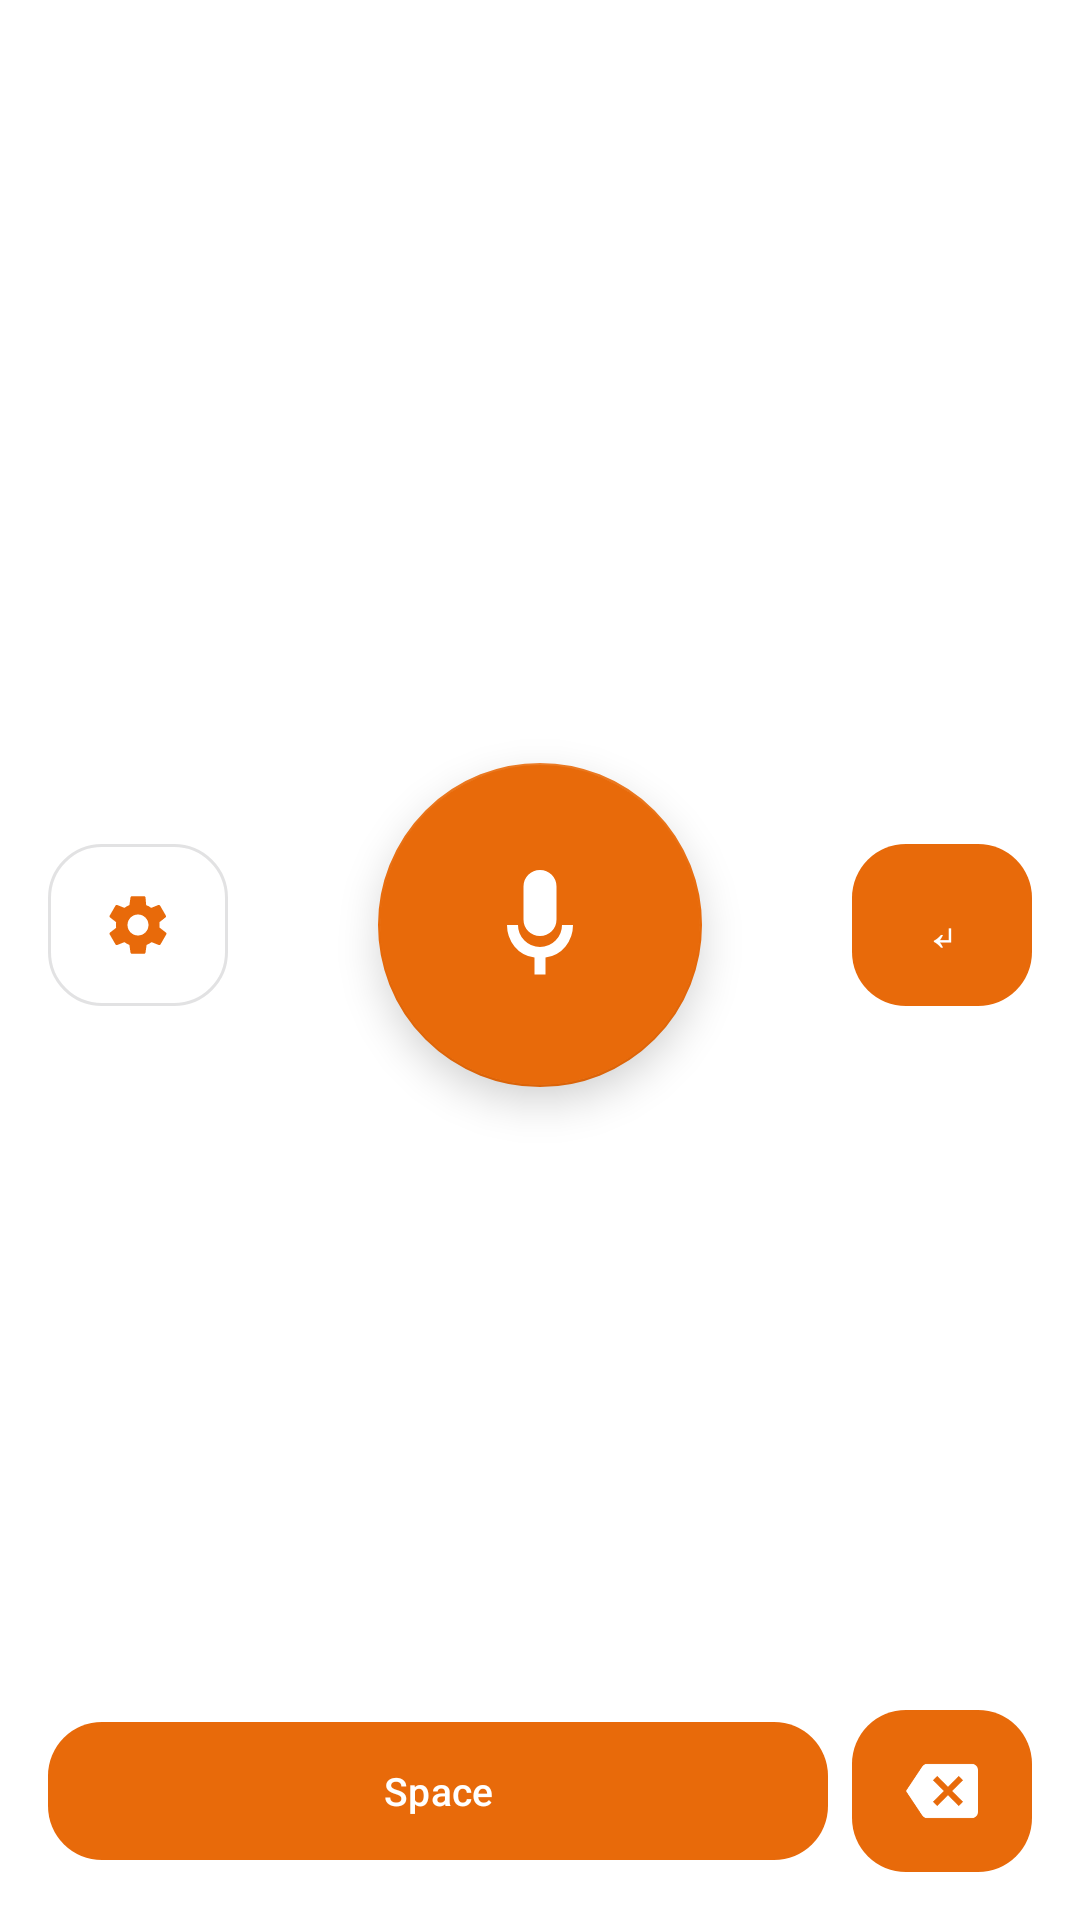

Produce the Android XML layout that renders to this screen, including the resource entries it uses.
<!-- AndroidManifest.xml: application theme Theme.GroqVoiceKeyboard -->
<!-- res/layout/keyboard_view.xml -->
<?xml version="1.0" encoding="utf-8"?>
<LinearLayout xmlns:android="http://schemas.android.com/apk/res/android"
    xmlns:app="http://schemas.android.com/apk/res-auto"
    xmlns:tools="http://schemas.android.com/tools"
    android:id="@+id/keyboard_root"
    android:layout_width="match_parent"
    android:layout_height="@dimen/keyboard_height"
    android:background="?attr/colorSurface"
    android:orientation="vertical"
    android:paddingHorizontal="@dimen/keyboard_padding_horizontal"
    android:paddingVertical="@dimen/keyboard_padding_vertical">

    
    <LinearLayout
        android:id="@+id/status_zone"
        android:layout_width="match_parent"
        android:layout_height="wrap_content"
        android:orientation="horizontal">
        <LinearLayout
            android:layout_width="match_parent"
            android:layout_height="wrap_content"
            android:orientation="vertical"
            android:paddingHorizontal="@dimen/oe_space_3"
            android:paddingTop="@dimen/oe_space_1"
            android:paddingBottom="@dimen/oe_space_1">

            <TextView
                android:id="@+id/banner_message"
                android:layout_width="match_parent"
                android:layout_height="wrap_content"
                android:background="?attr/colorError"
                android:gravity="center"
                android:paddingHorizontal="@dimen/oe_space_2"
                android:paddingVertical="@dimen/oe_space_1"
                android:textColor="?attr/colorOnError"
                android:textSize="12sp"
                android:visibility="gone"
                tools:text="Tap to configure API key"
                tools:visibility="visible" />

            <HorizontalScrollView
                android:id="@+id/transcription_preview_container"
                android:layout_width="match_parent"
                android:layout_height="@dimen/transcription_preview_height"
                android:layout_marginTop="@dimen/oe_space_1"
                android:scrollbars="none"
                android:visibility="gone"
                tools:visibility="visible">

                <TextView
                    android:id="@+id/transcription_preview_text"
                    android:layout_width="wrap_content"
                    android:layout_height="match_parent"
                    android:gravity="center_vertical"
                    android:textColor="?attr/colorOnSurface"
                    android:textSize="@dimen/text_body"
                    tools:text="Transcription preview will appear here…" />
            </HorizontalScrollView>

            <TextView
                android:id="@+id/state_label"
                android:layout_width="match_parent"
                android:layout_height="wrap_content"
                android:layout_marginTop="@dimen/oe_space_1"
                android:gravity="center"
                android:textColor="?attr/colorOnSurface"
                android:textSize="@dimen/text_label"
                tools:text="Ready" />
        </LinearLayout>
    </LinearLayout>

    
    <FrameLayout
        android:id="@+id/mic_zone"
        android:layout_width="match_parent"
        android:layout_height="0dp"
        android:layout_marginTop="@dimen/keyboard_zone_gap"
        android:layout_weight="1"
        android:minHeight="@dimen/mic_zone_min_height">

        <com.google.android.material.button.MaterialButton
            android:id="@+id/btn_settings"
            style="@style/Widget.MaterialComponents.Button.OutlinedButton"
            android:layout_width="@dimen/action_rail_key_width"
            android:layout_height="@dimen/key_height"
            android:layout_gravity="center_vertical|start"
            android:contentDescription="@string/tooltip_settings"
            android:gravity="center"
            android:insetBottom="0dp"
            android:insetLeft="0dp"
            android:insetRight="0dp"
            android:insetTop="0dp"
            android:minHeight="@dimen/touch_target_min"
            android:minWidth="@dimen/touch_target_min"
            android:padding="0dp"
            android:text=""
            app:cornerRadius="@dimen/key_corner_radius"
            app:icon="@drawable/ic_key_settings"
            app:iconGravity="textStart"
            app:iconPadding="0dp"
            app:iconSize="@dimen/key_icon_size" />

        <View
            android:id="@+id/mic_pulse_layer"
            android:layout_width="@dimen/mic_pulse_diameter"
            android:layout_height="@dimen/mic_pulse_diameter"
            android:layout_gravity="center"
            android:alpha="0"
            android:background="@drawable/bg_mic_pulse" />

        <com.google.android.material.floatingactionbutton.FloatingActionButton
            android:id="@+id/btn_mic"
            style="@style/Widget.GroqVoiceKeyboard.MicButton"
            android:layout_width="wrap_content"
            android:layout_height="wrap_content"
            android:layout_gravity="center"
            android:contentDescription="@string/key_mic_description"
            app:backgroundTint="?attr/colorPrimary"
            app:elevation="@dimen/mic_button_elevation"
            app:fabCustomSize="@dimen/mic_button_diameter"
            app:maxImageSize="@dimen/mic_icon_size"
            app:srcCompat="@drawable/ic_mic_material" />

        <com.google.android.material.button.MaterialButton
            android:id="@+id/btn_enter"
            android:layout_width="@dimen/action_rail_key_width"
            android:layout_height="@dimen/key_height"
            android:layout_gravity="center_vertical|end"
            android:contentDescription="@string/key_enter_description"
            android:gravity="center"
            android:insetBottom="0dp"
            android:insetLeft="0dp"
            android:insetRight="0dp"
            android:insetTop="0dp"
            android:minHeight="@dimen/touch_target_min"
            android:minWidth="@dimen/touch_target_min"
            android:padding="0dp"
            android:text="@string/key_enter_default"
            android:textSize="18sp"
            app:cornerRadius="@dimen/key_corner_radius"
            app:iconGravity="textStart"
            app:iconPadding="0dp"
            app:iconSize="@dimen/key_icon_size" />
    </FrameLayout>

    
    <LinearLayout
        android:id="@+id/bottom_row"
        android:layout_width="match_parent"
        android:layout_height="wrap_content"
        android:layout_marginTop="@dimen/keyboard_zone_gap"
        android:gravity="center_vertical"
        android:orientation="horizontal">

        <com.google.android.material.button.MaterialButton
            android:id="@+id/btn_spacebar"
            android:layout_width="0dp"
            android:layout_height="@dimen/spacebar_height"
            android:layout_weight="1"
            android:contentDescription="@string/key_space_description"
            android:minHeight="@dimen/touch_target_min"
            android:minWidth="0dp"
            android:text="@string/key_space_label"
            android:textAllCaps="false"
            android:textSize="13sp"
            app:cornerRadius="@dimen/key_corner_radius" />

        <Space
            android:layout_width="@dimen/key_row_gap"
            android:layout_height="match_parent" />

        <com.google.android.material.button.MaterialButton
            android:id="@+id/btn_backspace"
            android:layout_width="@dimen/action_rail_key_width"
            android:layout_height="@dimen/key_height"
            android:contentDescription="@string/key_backspace_description"
            android:gravity="center"
            android:insetBottom="0dp"
            android:insetLeft="0dp"
            android:insetRight="0dp"
            android:insetTop="0dp"
            android:minHeight="@dimen/touch_target_min"
            android:minWidth="@dimen/touch_target_min"
            android:padding="0dp"
            android:text=""
            app:cornerRadius="@dimen/key_corner_radius"
            app:icon="@drawable/ic_key_backspace"
            app:iconGravity="textStart"
            app:iconPadding="0dp"
            app:iconSize="@dimen/key_icon_size" />
    </LinearLayout>

</LinearLayout>
<!-- resources referenced by this layout -->
<resources>
  <dimen name="action_rail_key_width">60dp</dimen>
  <dimen name="key_corner_radius">@dimen/oe_radius_md</dimen>
  <dimen name="key_height">54dp</dimen>
  <dimen name="key_icon_size">24dp</dimen>
  <dimen name="key_row_gap">@dimen/oe_space_2</dimen>
  <dimen name="keyboard_height">320dp</dimen>
  <dimen name="keyboard_padding_horizontal">@dimen/oe_space_4</dimen>
  <dimen name="keyboard_padding_vertical">@dimen/oe_space_4</dimen>
  <dimen name="keyboard_zone_gap">@dimen/oe_space_3</dimen>
  <dimen name="mic_button_diameter">108dp</dimen>
  <dimen name="mic_button_elevation">8dp</dimen>
  <dimen name="mic_icon_size">44dp</dimen>
  <dimen name="mic_pulse_diameter">132dp</dimen>
  <dimen name="mic_zone_min_height">124dp</dimen>
  <dimen name="oe_space_1">4dp</dimen>
  <dimen name="oe_space_2">8dp</dimen>
  <dimen name="oe_space_3">12dp</dimen>
  <dimen name="spacebar_height">54dp</dimen>
  <dimen name="text_body">16sp</dimen>
  <dimen name="text_label">14sp</dimen>
  <dimen name="touch_target_min">48dp</dimen>
  <dimen name="transcription_preview_height">44dp</dimen>
  <!-- drawable bg_mic_pulse (drawable) -->
  <?xml version="1.0" encoding="utf-8"?>
  <shape xmlns:android="http://schemas.android.com/apk/res/android"
      android:shape="oval">
      <solid android:color="@color/oe_accent_soft" />
  </shape>
  <string name="key_backspace_description">Backspace</string>
  <string name="key_enter_default">↵</string>
  <string name="key_enter_description">Enter</string>
  <string name="key_mic_description">Voice input — hold for push-to-talk, tap for hands-free</string>
  <string name="key_space_description">Space</string>
  <string name="key_space_label">Space</string>
  <string name="tooltip_settings">Change API key or model</string>
  <style name="Widget.GroqVoiceKeyboard.MicButton" parent="Widget.MaterialComponents.FloatingActionButton">
          <item name="backgroundTint">?attr/colorPrimary</item>
          <item name="tint">?attr/colorOnPrimary</item>
          <item name="elevation">@dimen/mic_button_elevation</item>
          <item name="maxImageSize">@dimen/mic_icon_size</item>
      </style>
  <dimen name="oe_radius_md">18dp</dimen>
  <dimen name="oe_space_4">16dp</dimen>
  <color name="oe_accent_soft">#FF8D3A</color>
  <color name="oe_accent">#E86A0A</color>
  <color name="on_accent_primary">#FFFFFF</color>
  <color name="on_accent_secondary">#FFFFFF</color>
  <color name="oe_surface_2">#F0F2F6</color>
  <color name="oe_text_primary">#14161A</color>
  <color name="oe_surface">#FFFFFF</color>
  <color name="oe_text_secondary">#4B5565</color>
  <color name="oe_outline">#D6DCE7</color>
  <color name="oe_error">#D6454A</color>
  <color name="on_error">#FFFFFF</color>
  <color name="oe_bg_0">#F7F8FA</color>
  <style name="ShapeAppearance.GroqVoiceKeyboard.MediumComponent" parent="ShapeAppearance.MaterialComponents.MediumComponent">
          <item name="cornerSize">@dimen/oe_radius_md</item>
      </style>
  <style name="ShapeAppearance.GroqVoiceKeyboard.SmallComponent" parent="ShapeAppearance.MaterialComponents.SmallComponent">
          <item name="cornerSize">@dimen/oe_radius_sm</item>
      </style>
  <style name="ShapeAppearance.GroqVoiceKeyboard.LargeComponent" parent="ShapeAppearance.MaterialComponents.LargeComponent">
          <item name="cornerSize">@dimen/oe_radius_lg</item>
      </style>
  <dimen name="oe_radius_sm">12dp</dimen>
  <dimen name="oe_radius_lg">24dp</dimen>
  <style name="TextAppearance.GroqVoiceKeyboard.PreferenceCategory" parent="TextAppearance.Material3.TitleSmall">
          <item name="android:textAllCaps">true</item>
          <item name="android:letterSpacing">0.06</item>
          <item name="android:textColor">?attr/colorPrimary</item>
      </style>
</resources>
